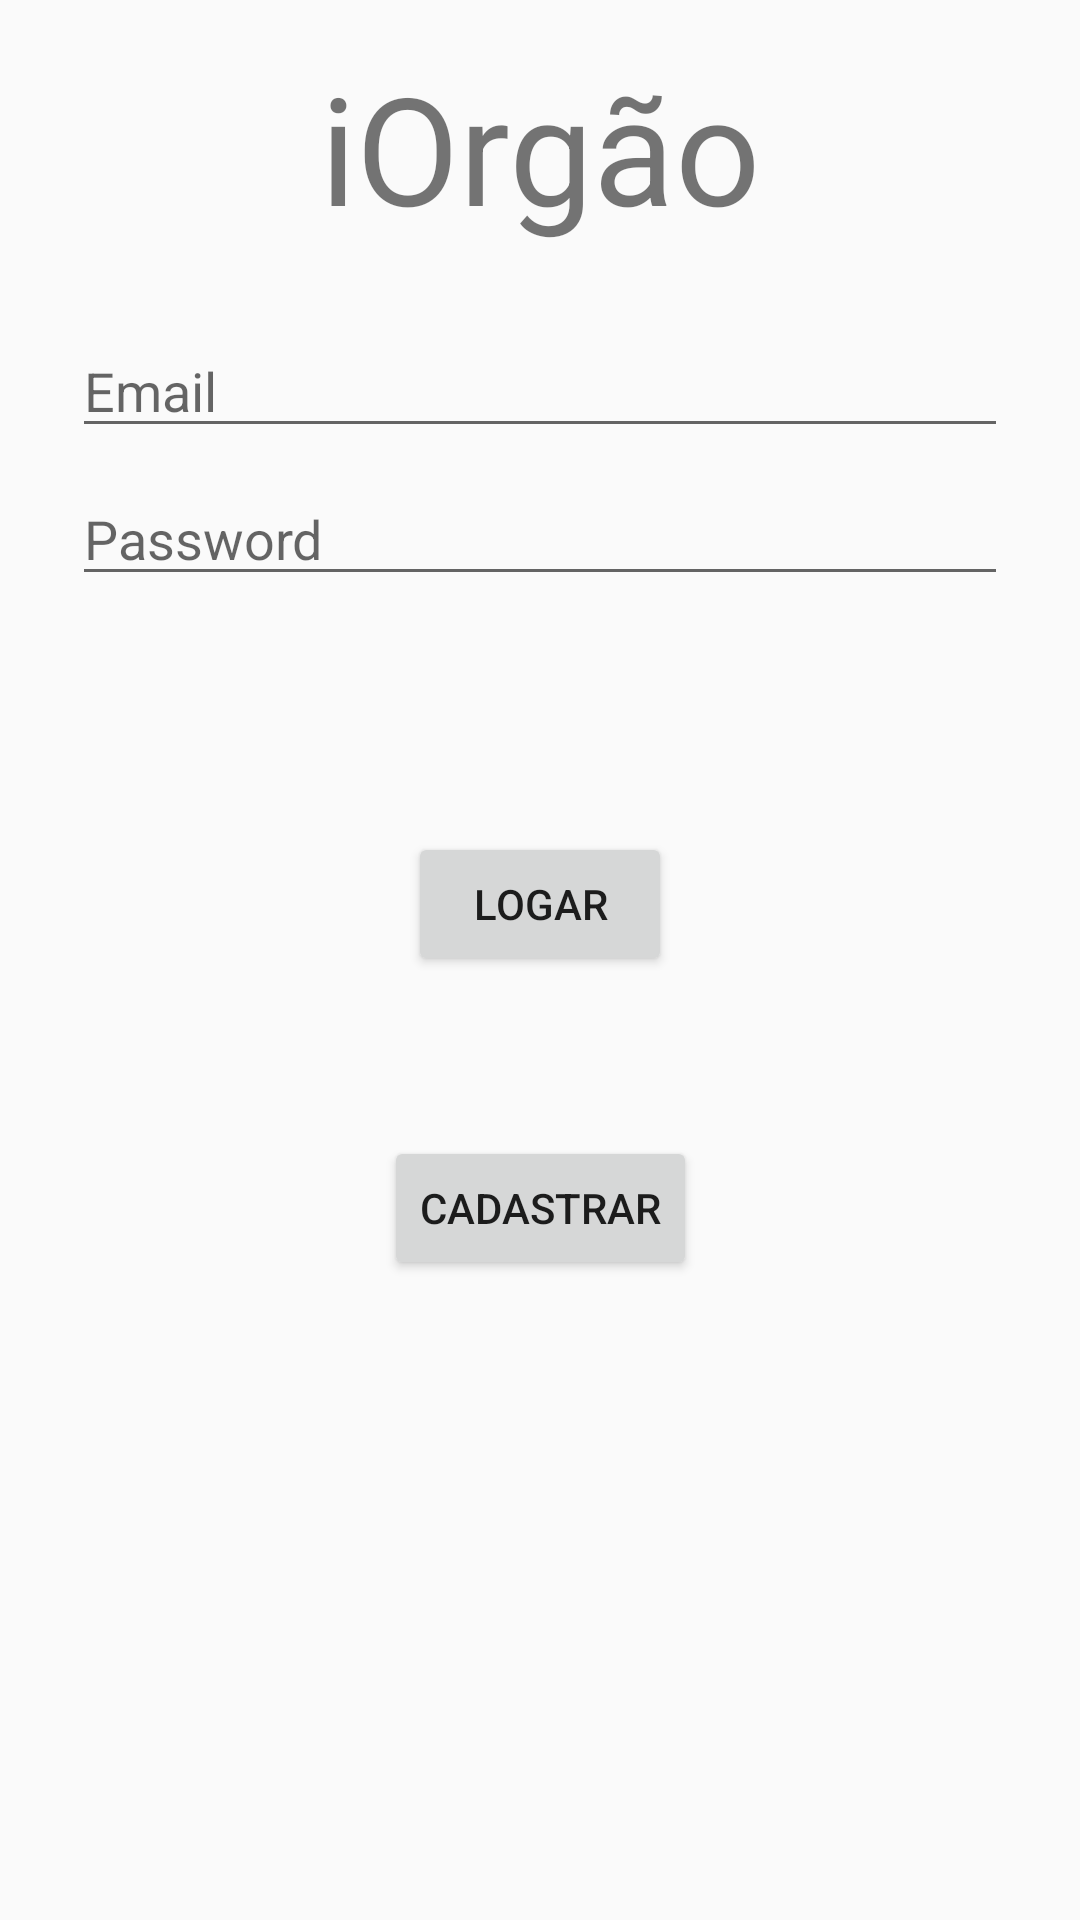

Reconstruct the res/layout file that produces this screen, plus the resources it refers to.
<!-- AndroidManifest.xml: application theme Theme.AppCompat.Light.NoActionBar -->
<!-- res/layout/activity_login.xml -->
<?xml version="1.0" encoding="utf-8"?>
<androidx.constraintlayout.widget.ConstraintLayout xmlns:android="http://schemas.android.com/apk/res/android"
    xmlns:app="http://schemas.android.com/apk/res-auto"
    xmlns:tools="http://schemas.android.com/tools"
    android:id="@+id/container"
    android:layout_width="match_parent"
    android:layout_height="match_parent"
    android:paddingLeft="@dimen/activity_horizontal_margin"
    android:paddingTop="@dimen/activity_vertical_margin"
    android:paddingRight="@dimen/activity_horizontal_margin"
    android:paddingBottom="@dimen/activity_vertical_margin"
    tools:context=".activity.LoginActivity">

    <TextView
        android:id="@+id/iorgao"
        android:layout_width="match_parent"
        android:layout_height="wrap_content"
        android:gravity="center_horizontal"
        android:text="iOrgão"
        android:textAlignment="center"
        android:textSize="50dp"
        android:layout_marginBottom="10dp"
        app:layout_constraintBottom_toTopOf="@+id/username"
        app:layout_constraintEnd_toEndOf="parent"
        app:layout_constraintStart_toStartOf="parent"
        app:layout_constraintTop_toTopOf="parent"
        tools:ignore="MissingConstraints" />

    <EditText
        android:id="@+id/username"
        android:layout_width="0dp"
        android:layout_height="wrap_content"
        android:layout_marginStart="24dp"
        android:layout_marginTop="108dp"
        android:layout_marginEnd="24dp"
        android:hint="@string/prompt_email"
        android:inputType="textEmailAddress"
        android:selectAllOnFocus="true"
        app:layout_constraintEnd_toEndOf="parent"
        app:layout_constraintStart_toStartOf="parent"
        app:layout_constraintTop_toTopOf="parent" />

    <EditText
        android:id="@+id/password"
        android:layout_width="0dp"
        android:layout_height="wrap_content"
        android:layout_marginStart="24dp"
        android:layout_marginTop="8dp"
        android:layout_marginEnd="24dp"
        android:hint="@string/prompt_password"
        android:imeActionLabel="@string/action_sign_in_short"
        android:imeOptions="actionDone"
        android:inputType="textPassword"
        android:selectAllOnFocus="true"
        app:layout_constraintEnd_toEndOf="parent"
        app:layout_constraintStart_toStartOf="parent"
        app:layout_constraintTop_toBottomOf="@+id/username" />

    <Button
        android:id="@+id/login"
        android:layout_width="wrap_content"
        android:layout_height="wrap_content"
        android:layout_gravity="start"
        android:layout_marginStart="48dp"
        android:layout_marginTop="16dp"
        android:layout_marginEnd="48dp"
        android:layout_marginBottom="64dp"
        android:text="Logar"
        app:layout_constraintBottom_toBottomOf="parent"
        app:layout_constraintEnd_toEndOf="parent"
        app:layout_constraintStart_toStartOf="parent"
        app:layout_constraintTop_toBottomOf="@+id/password"
        app:layout_constraintVertical_bias="0.2" />

    <Button
        android:id="@+id/cadastro"
        android:layout_width="wrap_content"
        android:layout_height="wrap_content"
        android:layout_gravity="start"
        android:layout_marginStart="48dp"
        android:layout_marginTop="16dp"
        android:layout_marginEnd="48dp"
        android:layout_marginBottom="64dp"
        android:text="Cadastrar"
        app:layout_constraintBottom_toBottomOf="parent"
        app:layout_constraintEnd_toEndOf="parent"
        app:layout_constraintStart_toStartOf="parent"
        app:layout_constraintTop_toBottomOf="@+id/login"
        app:layout_constraintVertical_bias="0.2" />

    <ProgressBar
        android:id="@+id/loading"
        android:layout_width="wrap_content"
        android:layout_height="wrap_content"
        android:layout_gravity="center"
        android:layout_marginStart="32dp"
        android:layout_marginTop="64dp"
        android:layout_marginEnd="32dp"
        android:layout_marginBottom="64dp"
        android:visibility="gone"
        app:layout_constraintBottom_toBottomOf="parent"
        app:layout_constraintEnd_toEndOf="@+id/password"
        app:layout_constraintStart_toStartOf="@+id/password"
        app:layout_constraintTop_toTopOf="parent"
        app:layout_constraintVertical_bias="0.3" />
</androidx.constraintlayout.widget.ConstraintLayout>
<!-- resources referenced by this layout -->
<resources>
  <string name="action_sign_in_short">Sign in</string>
  <string name="prompt_email">Email</string>
  <string name="prompt_password">Password</string>
</resources>
